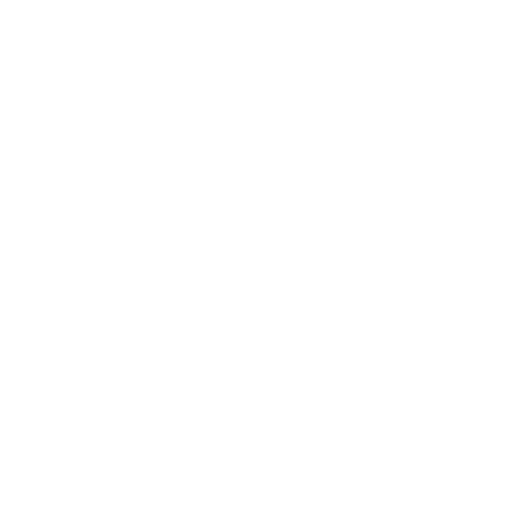
t = 0.00 s
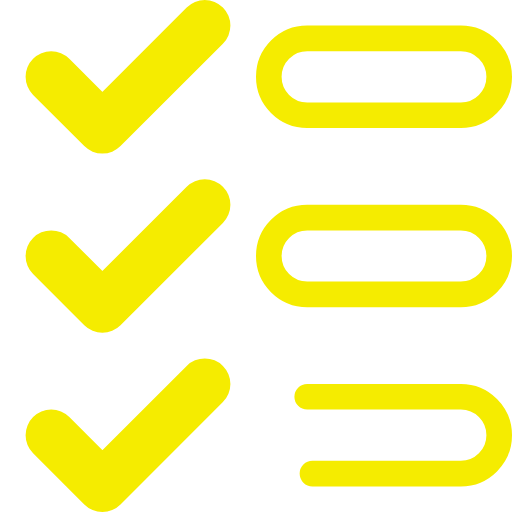
t = 1.98 s
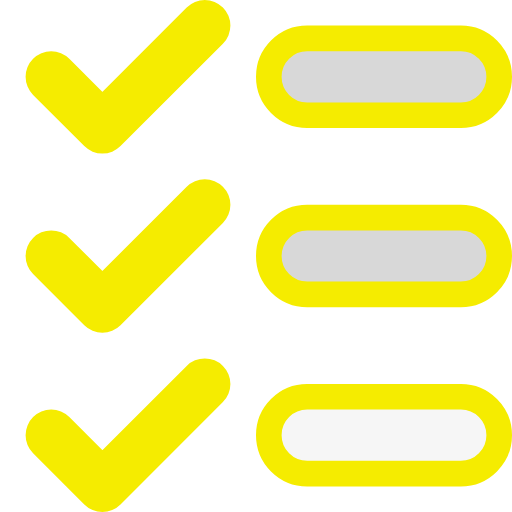
t = 3.90 s
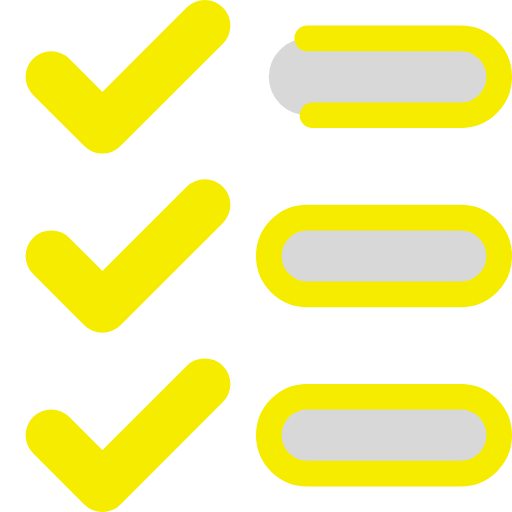
t = 5.98 s
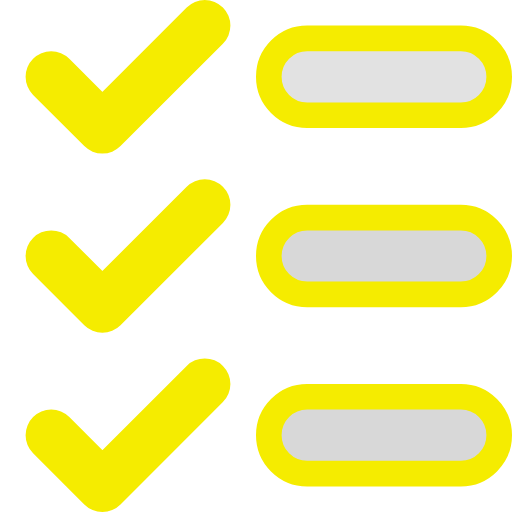
t = 7.70 s
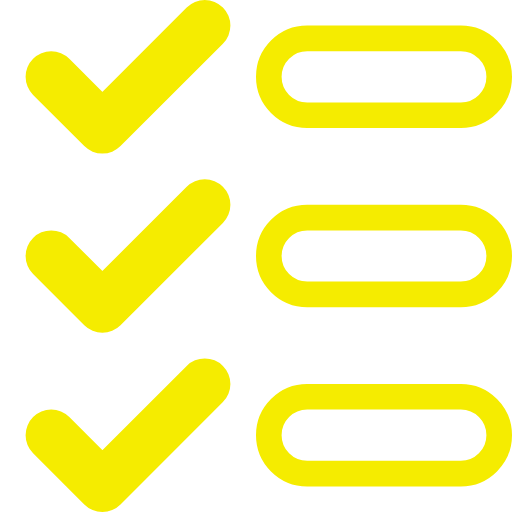
t = 9.90 s

The animated SVG that drew these frames (rendered in a browser with its animation timeline set to each time). Animation: 18 SMIL elements (animate=18); one cycle of 9.90 s.

<svg xmlns="http://www.w3.org/2000/svg" width="100%" height="100%" viewBox="1 2 20 20">
<rect x="0" y="0" width="24" height="24" fill="rgba(255, 255, 255, 0)" />
<g stroke="#f5ec00" stroke-linecap="round" stroke-linejoin="round">
<g fill="none" stroke-dasharray="10" stroke-dashoffset="10" stroke-width="2">
<path id="CHECK1" d="M3 5L5 7L9 3">
<animate id="CheckmarkOneA" fill="freeze" attributeName="stroke-dashoffset" begin="0;LineFillThreeB.end+0.9s" dur="0.2s" values="10;0"/>
<animate id="CheckmarkOneB" fill="freeze" attributeName="stroke-dashoffset" begin="LineFillThreeA.end+0.9s" dur="0.2s" values="10;0"/></path>
<path id="CHECK2" d="M3 12L5 14L9 10">
<animate id="CheckmarkTwoA" fill="freeze" attributeName="stroke-dashoffset" begin="LineStrokeOneA.end"  dur="0.2s" values="10;0"/>
<animate id="CheckmarkTwoB" fill="freeze" attributeName="stroke-dashoffset" begin="LineStrokeOneB.end"  dur="0.2s" values="10;0"/>
</path>
<path id="CHECK3" d="M3 19L5 21L9 17">
<animate id="CheckmarkThreeA" fill="freeze" attributeName="stroke-dashoffset" begin="LineStrokeTwoA.end" dur="0.2s" values="10;0"/>
<animate id="CheckmarkThreeB" fill="freeze" attributeName="stroke-dashoffset" begin="LineStrokeTwoB.end" dur="0.2s" values="10;0"/>
</path>
</g>
<g fill="#cfcfcf" fill-opacity="0" stroke-dasharray="22" stroke-dashoffset="22">
<rect id="LINE1" width="9" height="3" x="11.5" y="3.5" rx="1.5">
<animate id="LineStrokeOneA" fill="freeze" attributeName="stroke-dashoffset" begin="CheckmarkOneA.end" dur="0.5s" values="22;0"/>
<animate id="LineFillOneA" fill="freeze" attributeName="fill-opacity" begin="LineStrokeThreeA.end" dur="0.8s" values="0;0.8"/>
<animate id="LineStrokeOneB" fill="freeze" attributeName="stroke-dashoffset" begin="CheckmarkOneB.end" dur="0.5s" values="22;0"/>
<animate id="LineFillOneB" fill="freeze" attributeName="fill-opacity" begin="LineStrokeThreeB.end" dur="0.8s" values="0.8;0"/>
</rect>
<rect id="LINE2" width="9" height="3" x="11.5" y="10.5" rx="1.5">
<animate id="LineStrokeTwoA" fill="freeze" attributeName="stroke-dashoffset" begin="CheckmarkTwoA.end" dur="0.5s" values="22;0"/>
<animate id="LineFillTwoA" fill="freeze" attributeName="fill-opacity" begin="LineFillOneA.end" dur="0.8s" values="0;0.8"/>
<animate id="LineStrokeTwoB" fill="freeze" attributeName="stroke-dashoffset" begin="CheckmarkTwoB.end" dur="0.5s" values="22;0"/>
<animate id="LineFillTwoB" fill="freeze" attributeName="fill-opacity" begin="LineFillOneB.end" dur="0.8s" values="0.8;0"/>
</rect>
<rect id="LINE3" width="9" height="3" x="11.5" y="17.5" rx="1.5">
<animate id="LineStrokeThreeA" fill="freeze" attributeName="stroke-dashoffset" begin="CheckmarkThreeA.end" dur="0.5s" values="22;0"/>
<animate id="LineFillThreeA" fill="freeze" attributeName="fill-opacity" begin="LineFillTwoA.end" dur="0.8s" values="0;0.8"/>
<animate id="LineStrokeThreeB" fill="freeze" attributeName="stroke-dashoffset" begin="CheckmarkThreeB.end" dur="0.5s" values="22;0"/>
<animate id="LineFillThreeB" fill="freeze" attributeName="fill-opacity" begin="LineFillTwoB.end" dur="0.8s" values="0.8;0"/>
</rect>
</g>
</g>
</svg>
